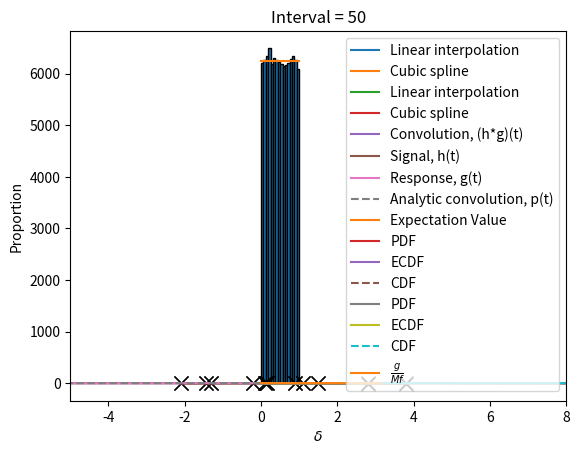

Write the Python code that produced this figure.
import numpy as np
from scipy import special
import matplotlib.pyplot as plt
import time

%matplotlib inline

# Define machine epsilon of default float function
eps = np.finfo(float).eps

def machine_epsilon(fn=float):
    """
    Compute the machine epsilon.

    This function computes the machine epsilon for the floating point precision
    function passed as an argument.

    Parameters
    ----------
    fn : function, optional
        A generator function which returns a floating point number. Defaults to
        the built-in float function in Python.

    Returns
    -------
    epsilon : scalar
        An estimate of the machine epsilon.

    Raises
    ------
    ValueError
        If `fn` is not a callable function.
        
        If `fn` does not return a `float`, `np.float32`, `np.float64` or
        `np.longdouble` object.

    Notes
    -----
    Machine epsilon is defined as the difference between 1.0 and the next
    largest number which can be represented as a machine-precision number. The
    function initiates with a guess for epsilon (epsilon = 1.0). The test for
    machine accuracy is to add the value of epsilon to 1.0 and verify if the
    computer is able to perform the addition (i.e. if (1.0 + epsilon) is not
    equal to 1.0). If the addition was successful, epsilon is larger than the
    machine accuracy so we reduce epsilon and calculate again.

    References
    ----------
    https://reference.wolfram.com/language/ref/$MachineEpsilon.html

    Examples
    --------
    The following example uses the built-in float function to generate machine
    epsilon. This defaults to a 64-bit floating point number.
    
    >>> machine_epsilon()
    2.220446049250313e-16

    To calculate the machine epsilon using a different precision, pass the
    floating point generator function to the algorithm.

    >>> import numpy as np
    >>> machine_epsilon(np.float32)
    1.1920929e-07

    """
    
    # Create a list of float functions which can be passed to the function
    permitted_fns = [float, np.float32, np.float64, np.longdouble]
    
    # Raise ValueError if the argument is not a function
    if callable(fn) == False:
        raise ValueError('Argument `fn` must be a function.')
    
    # Raise ValueError if the argument does not generate a float
    if type(fn(1)) not in permitted_fns:
        raise ValueError('Argument `fn` must be a float generator function.')
    
    # Declare initial guess for epsilon and declare divisor = 2
    epsilon = fn(1)
    divisor = fn(2)
    
    # Repeatedly reduce epsilon until the addition is unsuccessful
    while fn(1) + (epsilon / divisor) > fn(1):
        epsilon = fn(epsilon) / fn(divisor)

    return epsilon

print('Default 64-bit float: ', machine_epsilon())

# Single precision float (32-bit)
print('32-bit float: ', machine_epsilon(np.float32))

# Double precision float (64-bit)
print('64-bit float: ', machine_epsilon(np.float64))

# Long double (80-bit on x86 machines, 64-bit otherwise)
print('Long-double: ', machine_epsilon(np.longdouble))

print('Real ME: ', eps)

# Define machine epsilon
eps = np.finfo(float).eps

def crout_LU(mat):
    """
    Decompose a NxN matrix using Crout's method.

    This function decomposes a NxN matrix into a lower triangular matrix (L)
    and an upper triangular matrix (U) using Crout's method. The L matrix is
    assumed to have 1's along its diagonals. The returned result is an NxN
    matrix which combines the L and U matrices.

    Parameters
    ----------
    mat : array_like
        Input matrix expressed as an NxN array of scalar values.

    Returns
    -------
    mat : ndarray
        An NxN matrix combining the upper (U) and lower (L) triangular
        matrices.

    Raises
    ------
    ValueError
        If any of the elements in the input matrix cannot be parsed into a
        float.
        
        If the input matrix is not a square matrix.
        
        If the upper matrix contains a zero along its diagonals (since pivoting
        has not been implemented).

    See Also
    --------
    get_lu_matrix : Returns the L and U matrices from crout_LU().
    solve_matrix_eqn : Solves a decomposed LU matrix equation.

    Notes
    -----
    A matrix equation A.x = b can be solved more easily if the matrix A can be
    decomposed into a lower triangular matrix (L) and an upper triangular
    matrix (U) (i.e. A = L.U). The system then reduces to L.U.x = b which can
    be solved by forward and backward substitution.

    References
    ----------
    Numerical Recipes in C, Crout's method

    Examples
    --------
    >>> A = [[1, 2], [3, 4]]
    >>> crout_LU(A)
    array( [[ 1.  2.]
            [ 3. -2.]] )

    Use this method to solve a linear system of equations defined by A.x = b
    
    >>> A = [[1, 2], [3, 4]]
    >>> b = [1, 1]
    >>> (l, u, det) = get_lu_matrix(crout_LU(A))
    >>> solve_matrix_eqn(l, u, b)
    array( [-1.  1.] )

    """
    
    # Attempt to parse as a Numpy array
    mat = np.array(mat, dtype=float)

    (row, col) = np.shape(mat)
    
    # Verify the input matrix is a square matrix
    if row != col:
        raise ValueError('Argument `mat` must be a square matrix.')
    
    # Loop through each column
    for j in range(col):
        
        # For each column, go down to the diagonal
        for i in range(j + 1):
            # Update the input matrix to the values for the upper matrix
            mat[i, j] -= sum([mat[i, k] * mat[k, j] for k in range(i)])
            
            # Crout's algorithm is unstable if the diagonal contains a zero
            # Raise a ValueError if this occurs
            if np.abs(mat[j, j]) < eps:
                raise ValueError('Crout\'s method is unstable with the ' +
                                 'argument `mat` provided.')
        
        # For each column, loop through the elements below the diagonal
        for i in range(j + 1, col):            
            # Update the input matrix to the values for the lower matrix
            s = sum([mat[i, k] * mat[k, j] for k in range(j)])
            mat[i, j] = (mat[i, j] - s) / mat[j, j]
    
    # Return the updated matrix
    return mat

def get_lu_matrix(a):
    """
    Reconstruct the L and U matrices from the decomposed matrix.

    Given a decomposed matrix from the crout_LU() function, this function
    reconstructs the lower triangular (L) and upper triangular (U) matrices.

    Parameters
    ----------
    a : array_like
        An NxN decomposed matrix as returned by crout_LU().

    Returns
    -------
    A tuple containing:
    
    l : ndarray
        An NxN lower triangular (L) matrix with ones on its diagonal.
    
    u : ndarray
        An NxN upper triangular matrix (U).
    
    det : scalar
        The determinant of the matrix A = L.U.

    Raises
    ------
    ValueError
        If any of the elements in the input matrix cannot be parsed into a
        float.
        
        If the input matrix is not a square matrix.

    See Also
    --------
    crout_LU : Returns a decomposed matrix.
    solve_matrix_eqn : Solves a decomposed LU matrix equation.

    Notes
    -----
    The steps involved in crout_LU() are computationally intensive, so we avoid
    constructing the LU matrix from scratch. We use the decomposed matrix from
    crout_LU() to find the L and U matrices. In this representation, we can
    also find the determinant cheaply by taking a product of the diagonal
    elements of the decomposed matrix.

    References
    ----------
    Numerical Recipes in C, Crout's method

    Examples
    --------
    Use this method to solve a linear system of equations defined by A.x = b
    
    >>> A = [[1, 2], [3, 4]]
    >>> b = [1, 1]
    >>> get_lu_matrix(crout_LU(A))
    (
    array( [[1., 0.],
            [3., 1.]]),
    array( [[ 1.,  2.],
            [ 0., -2.]]),
    -2.0
    )
    
    Get the determinant of a matrix
    
    >>> A = [[3, 1, 0, 0, 0], [3, 9, 4, 0, 0], [0, 9, 20, 10, 0],
             [0, 0, -22, 31, -25], [0, 0, 0, -55, 61]]
    >>> (l, u, det) = get_lu_matrix(crout_LU(A))
    >>> det
    514032.0

    """
    
    # Attempt to parse as a Numpy array
    a = np.array(a, dtype=float)

    (row, col) = np.shape(a)
    
    # Verify the input matrix is a square matrix
    if row != col:
        raise ValueError('Argument `a` must be a square matrix.')
    
    # Construct template L and U matrices
    l = np.identity(row)
    u = np.zeros((row, col))
    det = 1.0
    
    # Loop through each row of the decomposed matrix
    for i in range(row):
        
        # Loop through each column of the decomposed matrix
        for j in range(col):
            
            if i <= j:
                # Update elements of the upper matrix
                u[i, j] = a[i, j]
            if j < i:
                # Update elements of the lower matrix
                l[i, j] = a[i, j]
            if i == j:
                # The determinant is the product of the diagonal elements
                det *= a[i, j]
    
    # Return a tuple containing the LU matrices and the determinant
    return (l, u, det)

A = [[3, 1, 0, 0, 0],
     [3, 9, 4, 0, 0],
     [0, 9, 20, 10, 0],
     [0, 0, -22, 31, -25],
     [0, 0, 0, -55, 61]]
(l, u, det) = get_lu_matrix(crout_LU(A))
print('Lower matrix: \n', l)
print('Upper matrix: \n', u)
print('Determinant: ', det)
print('Product of LU should give A: \n', np.matmul(l, u))

def solve_matrix_eqn(l, u, b):
    """
    Solves the matrix equation L.U.x = b.
    
    Given a lower triangular matrix `l`, an upper triangular matrix `u` and a
    solution vector `b`, this function finds the vector `x` such that
    L.U.x = b.

    Parameters
    ----------
    l : array_like
        An NxN lower triangular matrix with ones on its diagonals.
    
    u : array_like
        An NxN upper triangular matrix.
    
    b : array_like
        An N-dimensional vector.

    Returns
    -------
    x : ndarray
        An N-dimensional vector which solves the equation L.U.x = b.

    Raises
    ------
    ValueError
        If any of the elements in the input matrices cannot be parsed into
        floats.
        
        If `l` and `u` are not NxN matrices.
        
        If the length of `b` is not N.

    See Also
    --------
    crout_LU : Returns a decomposed matrix.
    solve_matrix_eqn : Solves a decomposed LU matrix equation.

    Notes
    -----
    The steps involved in crout_LU() are computationally intensive, so we avoid
    constructing the LU matrix from scratch. We use the decomposed matrix from
    crout_LU() to find the L and U matrices. In this representation, we can
    also find the determinant cheaply by taking a product of the diagonal
    elements of the decomposed matrix.

    References
    ----------
    Numerical Recipes in C, Crout's method

    Examples
    --------
    >>> A = [[1, 2], [3, 4]]
    >>> crout_LU(A)
    array( [[ 1.  2.]
            [ 3. -2.]] )

    Use this method to solve a linear system of equations defined by A.x = b
    
    >>> A = [[1, 2], [3, 4]]
    >>> b = [1, 1]
    >>> get_lu_matrix(crout_LU(A))
    (
    array( [[1., 0.],
            [3., 1.]]),
    array( [[ 1.,  2.],
            [ 0., -2.]]),
    -2.0
    )

    """
    
    # Argument validation
    l = np.array(l, dtype=float)

    (l_row, l_col) = np.shape(l)
    if l_row != l_col:
        raise ValueError('Argument `l` must be a square matrix.')

    u = np.array(u, dtype=float)

    (u_row, u_col) = np.shape(u)
    if u_row != u_col:
        raise ValueError('Argument `u` must be a square matrix.')

    if l_row != u_row:
        raise ValueError('Arguments `l` and `u` must have the same ' +
                         'dimensions.')

    b = np.array(b, dtype=float)

    b_row = np.shape(b)
    if b_row[0] != l_row:
        raise ValueError('Argument `b` must be the same length as arguments ' +
                         '`l` and `u`.')
    
    # Loop through each element
    for i in range(l_row):
        # Use forward substitution to update the values of b -> y
        s = sum([l[i, j] * b[j] for j in range(i)])
        b[i] = b[i] - s
    for i in range(l_row - 1, -1, -1):
        # Use backward substitution to update the values of y -> x
        if np.abs(u[i, i]) < eps:
            # Prevent division by zero error
            raise ValueError('Argument `u` cannot contain a zero on its ' +
                             'diagonal.')
        else:
            s = sum([u[i, j] * b[j] for j in range(i + 1, l_row)])
            b[i] = (b[i] - s) / u[i, i]
    
    # Return the solution vector x
    return b

A = [[3, 1, 0, 0, 0],
     [3, 9, 4, 0, 0],
     [0, 9, 20, 10, 0],
     [0, 0, -22, 31, -25],
     [0, 0, 0, -55, 61]]
b = [2, 5, -4, 8, 9]
(l, u, det) = get_lu_matrix(crout_LU(A))
print('x = ', solve_matrix_eqn(l, u, b))

def invert(mat):
    """
    Invert an NxN matrix using LU decomposition.

    This function finds the inverse of an NxN matrix by performing LU
    decomposition and solving each column with the corresponding column from
    the identity matrix.

    Parameters
    ----------
    mat : array_like
        Input matrix expressed as an NxN array of scalar values.

    Returns
    -------
    inv : ndarray
        An N-dimensional vector which is the inverse of the input matrix.

    Raises
    ------
    ValueError
        If any of the elements in the input matrices cannot be parsed into
        floats.
        
        If `l` and `u` are not NxN matrices.
        
        If the length of `b` is not N.

    See Also
    --------
    crout_LU : Returns a decomposed matrix.
    get_lu_matrix : Gets the LU matrices from a decomposed matrix.
    solve_matrix_eqn : Solves a decomposed LU matrix equation.

    Notes
    -----
    We decompose the input matrix into its L and U compositions using Crout's
    method. We equate this to the identity matrix and solve for each vector x
    which solves the equation A.x = I where I is the corresponding column of
    the identity matrix.

    References
    ----------
    Numerical Recipes in C, Crout's method

    Examples
    --------
    >>> A = [[1, 2], [3, 4]]
    >>> invert(A)
    array( [[-2.   1. ]
            [ 1.5 -0.5]] )

    """
    
    # Attempt to parse as a numpy array
    mat = np.array(mat, dtype=float)

    (row, col) = np.shape(mat)
    
    # Verify the input matrix is a square matrix
    if row != col:
        raise ValueError('Argument `mat` must be a square matrix.')
    
    # Construct an identity matrix which has the same size as the input matrix
    identity = np.identity(col)
    
    # Decompose the input matrix
    (l, u, det) = get_lu_matrix(crout_LU(mat))
    
    # Solve the equation for each column of the identity matrix
    cols = [solve_matrix_eqn(l, u, identity[:, i]) for i in range(col)]
    inv = np.column_stack(cols)  # Stack the columns into a matrix
    return inv

A = [[3, 1, 0, 0, 0],
     [3, 9, 4, 0, 0],
     [0, 9, 20, 10, 0],
     [0, 0, -22, 31, -25],
     [0, 0, 0, -55, 61]]
invA = invert(A)
print('Inverse of A: ', invA)
print('A * invA = identity matrix: ', np.matmul(A, invA))

# Define machine epsilon
eps = np.finfo(float).eps

def linear_interp(data):
    """
    Perform a linear interpolation of data.

    This function performs a first order interpolation on a tabulated set of
    data.

    Parameters
    ----------
    data : array_like
        A matrix of tabulated data containing a column each for the independent
        and dependent variables.

    Returns
    -------
    interp : function
        A function which takes one numeric argument and returns the
        interpolated value at that point.

    Raises
    ------
    ValueError
        If any of the elements in the input matrix cannot be parsed into a
        float.
        
        If the input matrix does not contain a column for the independent
        variable and a column for the dependent variable.

    See Also
    --------
    cubic_spline : Performs cubic spline interpolation.

    Notes
    -----
    A linear interpolation can be performed on a set of data (x, y) by noting
    that we can write f(x) = A(x)y0 + B(x)y1 and compute expressions for A(x)
    and B(x) from the data.

    References
    ----------
    Numerical Recipes in C, Interpolation

    Examples
    --------
    >>> Ax = [-2.1, -1.45, -1.3, -0.2, 0.1, 0.15, 0.9, 1.1, 1.5, 2.8, 3.8]
    >>> Ay = [0.012155, 0.122151, 0.184520, 0.960789, 0.990050, 0.977751,
              0.422383, 0.298197, 0.105399, 3.936690e-4, 5.355348e-7]
    >>> A = np.column_stack((Ax, Ay))
    >>> lin_int = linear_interp(A)
    >>> lin_int(1)
    0.36029

    """
    
    # Attempt to parse as a Numpy array
    data = np.array(data, dtype=float)
    
    # Ensure are columns for independent and dependent variables
    (d_row, d_col) = np.shape(data)
    if d_col != 2:
        raise ValueError('Argument `data` must be tabulated.')

    # Sort the data according to the x values
    # This step is computationally expensive
    # However, sorted data is more efficient to work with
    data = data[np.argsort(data[:, 0])]
    
    # Define the function which will perform the interpolation
    def interp(x):
        # For an input x, we find the value of the index i such that
        # data[i - 1] < x <= data[i]
        i = np.searchsorted(data[:, 0], x)
        
        # If x is greater than the domain of the data, raise an error
        if i == len(data):
            raise ValueError('Argument `x` is outside the range of ' +
                             'interpolation.')
        
        # If x is equal to one of the data points, no interpolation is required
        if np.abs(data[i, 0] - x) < eps:
            return data[i, 1]
        
        # If x is less than the domain of the data, raise an error
        if i == 0:
            raise ValueError('Argument `x` is outside the range of ' +
                             'interpolation.')
        
        # Calculate the values for A(x) and B(x)
        a = (data[i, 0] - x) / (data[i, 0] - data[i - 1, 0])
        b = (x - data[i - 1, 0]) / (data[i, 0] - data[i - 1, 0])
        
        # Calculate and return the interpolated value
        interp_x = (a * data[i - 1, 1]) + (b * data[i, 1])
        return interp_x
    
    # Return the interpolation function
    return interp

def cubic_spline(data):
    """
    Perform a cubic spline interpolation of data.

    This function performs a third order interpolation on a tabulated set of
    data using the natural spline (second derivatives zero at boundaries).

    Parameters
    ----------
    data : array_like
        A matrix of tabulated data containing a column each for the independent
        and dependent variables.

    Returns
    -------
    interp : function
        A function which takes one numeric argument and returns the
        interpolated value at that point.

    Raises
    ------
    ValueError
        If any of the elements in the input matrix cannot be parsed into a
        float.
        
        If the input matrix does not contain a column for the independent
        variable and a column for the dependent variable.

    See Also
    --------
    linear_interp : Performs cubic spline interpolation.

    Notes
    -----
    A cubic spline interpolation can be performed on a set of data (x, y) by
    noting that we can write f(x) = A(x)y0 + B(x)y1 + C(x)y0'' + D(x)y1'' and
    compute expressions for A(x), B(x), C(x), D(x) from the data. Usually, a
    matrix solving technique is required.

    References
    ----------
    Numerical Recipes in C, Interpolation

    Examples
    --------
    >>> Ax = [-2.1, -1.45, -1.3, -0.2, 0.1, 0.15, 0.9, 1.1, 1.5, 2.8, 3.8]
    >>> Ay = [0.012155, 0.122151, 0.184520, 0.960789, 0.990050, 0.977751,
              0.422383, 0.298197, 0.105399, 3.936690e-4, 5.355348e-7]
    >>> A = np.column_stack((Ax, Ay))
    >>> cub_spl = cubic_spline(A)
    >>> cub_spl(1)
    0.3564446319717923

    """
    
    # Attempt to parse as a Numpy array
    data = np.array(data, dtype=float)
    
    # Ensure are columns for independent and dependent variables
    (d_row, d_col) = np.shape(data)
    if d_col != 2:
        raise ValueError('Argument `data` must be tabulated.')

    # Sort the array
    # This step is computationally expensive
    # However, sorted data is more efficient to work with
    data = data[np.argsort(data[:, 0])]
    
    # Define matrix of coefficients for second derivative system of equations
    coeff_mat = np.identity(d_row)
    b_mat = np.zeros((d_row))  # Initiate the derivatives matrix
    
    # We do not loop for i = 0 or i = d_row - 1 since these elements are in the
    # identity matrix and we can directly set their value in the b_matrix = 0
    # to produce the natural spline.
    for i in range(1, d_row - 1):
        x0 = data[i - 1, 0]
        x1 = data[i, 0]
        x2 = data[i + 1, 0]
        
        y0 = data[i - 1, 1]
        y1 = data[i, 1]
        y2 = data[i + 1, 1]
        
        coeff_mat[i, i - 1] = (x1 - x0) / 6
        coeff_mat[i, i] = (x2 - x0) / 3
        coeff_mat[i, i + 1] = (x2 - x1) / 6
        
        b_mat[i] = ((y2 - y1) / (x2 - x1)) - ((y1 - y0) / (x1 - x0))
    
    # Decompose the coefficient matrix
    (l, u, det) = get_lu_matrix(crout_LU(coeff_mat))
    
    # Solve the system of equations to find the second derivatives of y
    y_der = solve_matrix_eqn(l, u, b_mat)
    
    # Define the function which will perform the interpolation
    def interp(x):
        # For an input x, we find the value of the index i such that
        # data[i - 1] < x <= data[i]
        i = np.searchsorted(data[:, 0], x)
        
        # If x is greater than the domain of the data, raise an error
        if i == len(data):
            raise ValueError('Argument `x` is outside the range of ' +
                             'interpolation.')
        
        # If x is equal to one of the data points, no interpolation is required
        if np.abs(data[i, 0] - x) < eps:
            return data[i, 1]
        
        # If x is less than the domain of the data, raise an error
        if i == 0:
            raise ValueError('Argument `x` is outside the range of ' +
                             'interpolation.')
        
        # Calculate the values for A(x), B(x), C(x) and D(x)
        x0 = data[i - 1, 0]
        x1 = data[i, 0]
        
        a = (x1 - x) / (x1 - x0)
        b = (x - x0) / (x1 - x0)
        c = ((a ** 3 - a) * (x1 - x0) ** 2) / 6
        d = ((b ** 3 - b) * (x1 - x0) ** 2) / 6
        
        # Calculate and return the interpolated value
        y0 = data[i - 1, 1]
        y1 = data[i, 1]
        
        interp_x = (a * y0) + (b * y1) + (c * y_der[i - 1]) + (d * y_der[i])
        return interp_x
    
    # Return the interpolation function
    return interp

# Define the data
Ax = [-2.1, -1.45, -1.3, -0.2, 0.1, 0.15, 0.9, 1.1, 1.5, 2.8, 3.8]
Ay = [0.012155, 0.122151, 0.184520, 0.960789, 0.990050, 0.977751, 0.422383,
      0.298197, 0.105399, 3.936690e-4, 5.355348e-7]
A = np.column_stack((Ax, Ay))

# Linear interpolation
fn1 = linear_interp(A)

# Cubic spline interpolation
fn2 = cubic_spline(A)

# Define domain
x = np.linspace(-2.1, 3.8, 200)

# Calculate and plot
y1 = [fn1(i) for i in x]
y2 = [fn2(i) for i in x]
plt.plot(x, y1, label='Linear interpolation')
plt.plot(x, y2, label='Cubic spline')
plt.xlabel('$x$')
plt.ylabel('$y$')
plt.grid()
plt.legend()
plt.plot(Ax, Ay, ls='', marker='x', color='black', ms=10)
plt.show()

# Define the data
Ax = [-2.1, -1.45, -1.3, -0.2, 0.1, 0.15, 0.9, 1.1, 1.5, 2.8, 3.8]
Ay = np.log([0.012155, 0.122151, 0.184520, 0.960789, 0.990050, 0.977751, 0.422383,
      0.298197, 0.105399, 3.936690e-4, 5.355348e-7])
A = np.column_stack((Ax, Ay))

# Linear interpolation
fn3 = linear_interp(A)

# Cubic spline interpolation
fn4 = cubic_spline(A)

# Calculate and plot
y1 = [fn3(i) for i in x]
y2 = [fn4(i) for i in x]
plt.plot(x, y1, label='Linear interpolation')
plt.plot(x, y2, label='Cubic spline')
plt.xlabel('$x$')
plt.ylabel('$\log y$')
plt.grid()
plt.legend()
plt.plot(Ax, Ay, ls='', marker='x', color='black', ms=10)
plt.show()

# Define machine epsilon
eps = np.finfo(float).eps

# Define the top hat function
def h(t):
    if t < 3 or t > 5:
        return 0
    else:
        return 4

# Define the Gaussian function
def g(t):
    return np.exp(-(t ** 2) / 2) / np.sqrt(2 * np.pi)

def convolution(sig, res, dt):
    """
    Perform a convolution of a signal and a response.

    This function uses fast Fourier transforms and the convolution theorem to
    calculate the convolution of a signal with a response over a given
    interval.

    Parameters
    ----------
    sig : array_like
        A vector sequence which has length of a power of two containing samples
        of the signal with appropriate padding.
    
    res : array_like
        A vector sequence which has the same length as `sig` and contains
        samples of the response function in wrap-around format.
    
    dt : scalar
        The time spacing between samples in `sig` and `res`.

    Returns
    -------
    conv : ndarray
        A vector sequence which contains the discrete convolution of the signal
        with the response.

    Raises
    ------
    ValueError
        If any of the elements in the input vectors cannot be parsed into a
        float.
        
        If `dt` is zero or negative.
        
        If the length of `sig` or `res` is not a power of two.

    Notes
    -----
    The discrete convolution can be performed by using the convolution theorem.
    To perform a convolution, the signal and response sequences are Fourier
    transformed using the FFT routine, then multiplied element-wise. The
    resulting sequence is inverse Fourier transformed.

    References
    ----------
    Numerical Recipes in C, Convolutions using FFTs

    Examples
    --------
    Convolve a top hat signal with a Gaussian function
    >>> (T, dt) = np.linspace(-10, 10, 128, retstep=True)
    >>> sig = [h(t) for t in T]
    >>> res = [g(t) for t in np.arange(0, 3, dt)]
    >>> res.extend([0 for t in range(128 - 2 * len(res))])
    >>> res.extend([g(t) for t in np.arange(-3, 0, dt)])
    >>> conv = convolution(sig, res, dt).real
    >>> plt.plot(T, conv)
    >>> plt.show()

    """
    
    if dt < eps:
        raise ValueError('Sample spacing `dt` is too small.')
    
    if len(sig) == 0 or np.log2(len(sig)).is_integer() == False:
        raise ValueError('The length of `sig` must be a power of two.')
    
    if len(res) == 0 or np.log2(len(res)).is_integer() == False:
        raise ValueError('The length of `res` must be a power of two.')
    
    # Parse the arrays as Numpy float arrays
    sig = np.array(sig, dtype=float)
    res = np.array(res, dtype=float)
    
    # Fast Fourier transform the sequences
    F_signal = np.fft.fft(sig)
    F_response = np.fft.fft(res)
    
    # Perform the element-wise multiplication
    F_conv = (F_signal * F_response)
    
    # Inverse Fourier transform to retrieve the convolution
    # We do not need to divide by N as this is already included
    # in the np.fft.ifft definition.
    conv = np.fft.ifft(F_conv)
    
    # Multiply by the spacing interval
    return dt * conv
    
# Convolution function for the top hat signal and the Gaussian response.
def TH_Gaussian_convolve(start, end, n):
    
    # Define the domain
    (T, dt) = np.linspace(start, end, n, retstep=True)
    
    # Define the signal samples
    signal = [h(t) for t in T]
    
    # Define the response samples in wrap-around format
    response = [g(t) for t in np.arange(0, 3.5, dt)]
    response.extend([0 for t in range(n - 2 * len(response))])
    response.extend([g(t) for t in np.arange(-3.5, 0, dt)]);
    
    conv = convolution(signal, response, dt)
    return (T, conv.real)

# Define analytic solution
def p(t):
    return 2 * (special.erf((t - 3) / np.sqrt(2)) - special.erf((t - 5) / np.sqrt(2)))

(T, conv) = TH_Gaussian_convolve(-7, 15, 512)
sig = [h(t) for t in T]
res = [g(t) for t in T]
ana = [p(t) for t in T]

plt.plot(T, conv, label='Convolution, (h*g)(t)')
plt.plot(T, sig, label='Signal, h(t)')
plt.plot(T, res, label='Response, g(t)')
plt.plot(T, ana, label='Analytic convolution, p(t)', ls='dashed')
plt.xlim(-5, 8)
plt.xlabel('t')
plt.ylabel('y')
plt.grid()
plt.legend()
plt.show()

"""
For t < 0, the response sequence should wrap around to the end of
the sequence. To see this behaviour more clearly, consider the plot
below of the Gaussian response function in wrap-around format. Note
that no matter how large the interval is, the function should
wrap-around for negative times.

"""

n = 256

(T, dt) = np.linspace(0, 15, n, retstep=True)
response = [g(t) for t in np.arange(0, 3.5, dt)]
response.extend([0 for t in range(n - 2 * len(response))])
response.extend([g(t) for t in np.arange(-3.5, 0, dt)]);
plt.plot(T, response)
plt.title('Interval = 15')
plt.xlabel('t')
plt.ylabel('y')
plt.grid()
plt.show()

(T, dt) = np.linspace(0, 50, n, retstep=True)
response = [g(t) for t in np.arange(0, 3.5, dt)]
response.extend([0 for t in range(n - 2 * len(response))])
response.extend([g(t) for t in np.arange(-3.5, 0, dt)]);
plt.plot(T, response)
plt.title('Interval = 50')
plt.xlabel('t')
plt.ylabel('y')
plt.grid()
plt.show()

# Use a fixed seed
np.random.seed(22092009)

# Generate a sample of uniformly distributed numbers
x = np.random.rand(100000)

# Plot
bins = 16
X = np.linspace(0, 1, 2)
Y = [100000 / bins for x in X]
plt.hist(x, bins, edgecolor='black')
plt.plot(X, Y, label='Expectation Value')
plt.xlabel('Random variate')
plt.ylabel('Samples')
plt.legend()
plt.show()

# Define the PDF and CDF for Q5 (b)
def pdf1(x):
    return np.cos(x / 2) / 2

def cdf1(x):
    return np.sin(x / 2)

# Define the inverse CDF function used for the transformation method in Q5 (b)
def inv_cdf1(x):
    return 2 * np.arcsin(x)

# Define a function to calculate the empirical CDF
def ecdf(x):
    """
    Computes the empirical cumulative distribution function for a set of data.

    This function calculates the empirical cumulative distribution function for
    a set of random variables drawn from some probability distribution.

    Parameters
    ----------
    x : array_like
        A vector containing random variables drawn from a probability
        distribution.

    Returns
    -------
    ecdf : tuple
        A tuple containing the x-coordinates and y-coordinates of the empirical
        cumulative distribution function.

    Raises
    ------
    ValueError
        If any of the elements in the input vector cannot be parsed into a
        float.
        
        If the length of the input vector is zero.

    Notes
    -----
    An empirical CDF can be used as a comparison against the CDF from an
    expected distribution. The value of the CDF at a point `x` is the integral
    of the corresponding PDF from -infinity to x. In the empirical case, this
    can be computed by calculating the proportion of values in a vector that
    are less than x.

    References
    ----------
    Numerical Recipes in C, Random numbers

    Examples
    --------
    >>> y = transformationMethod(inv_cdf1, 100000)
    >>> (ecdf_x, ecdf_y) = ecdf(y)
    >>> plt.plot(ecdf_x, ecdf_y)
    >>> plt.show()

    """
    
    # Divide by len(x) later for normalisation so len(x) != 0
    if len(x) == 0:
        raise ValueError('The input vector `x` cannot be of zero length.')
    
    # Parse the array as a Numpy float array
    x = np.array(x, dtype=float)
    
    # Order the random variables from smallest to largest
    xs = np.sort(x)
    
    # Increment the ECDF value by one for each random variable
    # Normalise by dividing by the total number of random variables
    ys = np.arange(1, len(xs) + 1) / len(xs)
    
    # Return the coordinates as a tuple which can be unpacked
    return (xs, ys)

# Define the transformation method
def transformationMethod(inv_cdf, n=1):
    """
    Generate random variables using the transformation method.

    This function generates random variables from a probability distribution
    given its inverse cumulative distribution function.

    Parameters
    ----------
    inv_cdf : function
        A function which returns a number for all values in the range zero to
        one, inclusive.
    
    n : int, optional
        The number of random variables to generate, defaults to one.

    Returns
    -------
    y : list
        A list containing the random variables.

    Raises
    ------
    ValueError
        If `inv_cdf` is not a callable function.
        
        If `inv_cdf` does not return a `float`, `np.float32`, `np.float64` or
        `np.longdouble` object.
        
        If `n` is non-integer or less than one.

    See Also
    --------
    rejectionMethod : Generates random variables using the rejection method.

    Notes
    -----
    A transformation method uses random numbers between [0, 1] to calculate
    random variables from the inverse of its cumulative distribution function.
    This method is usually more efficient than the rejection method, but only
    works in analytic cases where the inverse of the cumulative distribution
    function is know. If only the PDF is known, the rejection method should be
    used.

    References
    ----------
    Numerical Recipes in C, Random numbers

    Examples
    --------    
    Generate a vector of vector of random numbers
    >>> transformationMethod(inv_cdf1, 3)
    [2.0987481837335364, 0.4168466206309118, 1.507681160761436]
    
    """
    
    if (n / 1.0).is_integer() == False or n < 1:
        raise ValueError('Argument `n` must be a positive integer.')
    
    # Create a list of float functions which can be passed to the function
    permitted_fns = [float, np.float32, np.float64, np.longdouble]
    
    # Raise ValueError if the argument is not a function
    if callable(inv_cdf) == False:
        raise ValueError('Argument `inv_cdf` must be a function.')
    
    # Raise ValueError if the argument does not generate a float
    if type(inv_cdf(1)) not in permitted_fns:
        raise ValueError('Argument `inv_cdf` must be a float generator ' +
                         'function.')
    
    
    # Return a list of random numbers
    x = np.random.rand(n)
    y = [inv_cdf(X) for X in x]
    return y

# Use a fixed seed
np.random.seed(22092009)

# Apply the transformation method to each of the numbers in x
t1_start = time.perf_counter()
y = transformationMethod(inv_cdf1, 100000)
t1_end = time.perf_counter()

# Plot
X = np.linspace(0, np.pi, 50)
Y = [pdf1(x) for x in X]
plt.hist(y, 16, edgecolor='black', density=True)
plt.plot(X, Y, label='PDF')
plt.xlabel('Random variate')
plt.ylabel('Proportion')
plt.legend()
plt.show()

# Check if the random variates match the distribution they are drawn from
# Calculate the empirical CDF based on the random variates
(ecdf_x, ecdf_y) = ecdf(y)

# Calculate the theoretical CDF of the probability distribution
T = np.linspace(0, np.pi, 50)
CDF = [cdf1(t) for t in T]

# Plot
plt.plot(ecdf_x, ecdf_y, label='ECDF')
plt.plot(T, CDF, label='CDF', ls='dashed')
plt.xlabel('Random variate')
plt.ylabel('CDF')
plt.grid()
plt.legend()
plt.show()

# Define the PDF and CDF for Q5 (c)
def pdf2(x):
    return 2 * np.square(np.cos(x / 2)) / np.pi

def cdf2(x):
    return (x + np.sin(x)) / np.pi

def rejectionMethod(pdf_target, pdf_compare, inv_cdf, M, n=1):
    """
    Generate random variables using the rejection method.

    This function generates random variables from a probability distribution
    given a comparison probability distribution.

    Parameters
    ----------
    pdf_target : function
        A target probability distribution for the generated random variables.
    
    pdf_compare : function
        A known probability distribution that can be used as a comparison.
    
    inv_cdf : function
        An inverse CDF function used to generate random numbers from the
        compare PDF.
    
    M : scalar
        A positive float such that (pdf_target / (M * pdf_compare)) is always
        less than one.
    
    n : int, optional
        The number of random variables to generate, defaults to one.

    Returns
    -------
    y : list
        A list containing the random variables.

    Raises
    ------
    ValueError
        If `pdf_target`, `pdf_compare` or `inv_cdf` are not callable functions.
        
        If `pdf_target`, `pdf_compare` or `inv_cdf` do not return a `float`,
        `np.float32`, `np.float64` or `np.longdouble` object.
        
        If `M` is less than or equal to zero.
        
        If `n` is non-integer or less than one.

    See Also
    --------
    transformationMethod : Generates random variables using the transformation
        method.

    Notes
    -----
    A rejection method uses a comparator PDF to determine if numbers drawn from
    a PDF are distributed according to the required PDF. This method is more
    inefficient than the transformation method and should only be used when an
    analytic approach is not possible.

    References
    ----------
    Numerical Recipes in C, Random numbers

    Examples
    --------    
    Generate a vector of random numbers
    >>> rejectionMethod(pdf2, pdf1, inv_cdf1, 4 / np.pi, 3)
    [0.48379875217500407, 0.934258665712482, 1.4229047790082276]
    
    """
    
    if (n / 1.0).is_integer() == False or n < 1:
        raise ValueError('Argument `n` must be a positive integer.')
    
    if M < eps:
        raise ValueError('Argument `M` is too small.')
    
    # Create a list of float functions which can be passed to the function
    permitted_fns = [float, np.float32, np.float64, np.longdouble]
    
    # Raise ValueError if the argument is not a function
    if (callable(pdf_target) == False or callable(pdf_compare) == False or
        callable(inv_cdf) == False):
        raise ValueError('Arguments `pdf_target`, `pdf_compare` and ' +
                         '`inv_cdf` must be functions.')
    
    # Raise ValueError if the argument does not generate a float
    if (type(pdf_target(1)) not in permitted_fns or
        type(pdf_compare(1)) not in permitted_fns or
        type(inv_cdf(1)) not in permitted_fns):
        raise ValueError('Arguments `pdf_target`, `pdf_compare` and ' +
                         '`inv_cdf` must be a float generator function.')
    
    # Generate a vector of length n using inverse CDF of known PDF
    y = transformationMethod(inv_cdf, n)
    
    # Generate a vector of length n of uniformly distributed numbers
    u = np.random.rand(n)
    
    # Verify that each number generated satisfies the acceptance criteria
    for i in range(len(y)):
        # Continue to reject numbers until acceptance criteria is satisfied
        while u[i] > pdf_target(y[i]) / (M * pdf_compare(y[i])):
            u[i] = np.random.rand(1)[0]
            y[i] = transformationMethod(inv_cdf)[0]
    
    return y

# Use a fixed seed
np.random.seed(22092009)

# Generate random numbers according to PDF
t2_start = time.perf_counter()
y = rejectionMethod(pdf2, pdf1, inv_cdf1, 4 / np.pi, 100000)
t2_end = time.perf_counter()

# Plot
X = np.linspace(0, np.pi, 50)
Y = [pdf2(x) for x in X]
plt.hist(y, 16, edgecolor='black', density=True)
plt.plot(X, Y, label='PDF')
plt.xlabel('Random variate')
plt.ylabel('Proportion')
plt.legend()
plt.show()

# Check if the random variates match the distribution they are drawn from
# Calculate the empirical CDF based on the random variates
(ecdf_x, ecdf_y) = ecdf(y)

# Calculate the theoretical CDF of the probability distribution
T = np.linspace(0, np.pi, 50)
CDF = [cdf2(t) for t in T]

# Plot
plt.plot(ecdf_x, ecdf_y, label='ECDF')
plt.plot(T, CDF, label='CDF', ls='dashed')
plt.grid()
plt.xlabel('Random variate')
plt.ylabel('CDF')
plt.legend()
plt.show()

delta_t1 = t1_end - t1_start
delta_t2 = t2_end - t2_start
print(("The rejection method is a factor of %.2f slower than the " +
      "transformation method.") % (delta_t2 / delta_t1))

"""
Rejection method efficiency

"""

X = np.linspace(0, np.pi, 50)
Y1 = [1 for x in X]
Y2 = [np.cos(x / 2) for x in X]

plt.plot(X, Y1, ls='')
plt.plot(X, Y2, label='$\\frac{g}{Mf}$')
plt.fill_between(X, Y1, Y2, color='#e57373')
plt.fill_between(X, Y2, color='#A5D6A7')
plt.ylabel('$u_i$')
plt.xlabel('$y_i$')
plt.legend()
plt.grid()

"""
We can take this one step further and consider a histogram of how
much faster the transformation method is compared to the rejection
method. To reduce the computation time, we will only generate
1000 numbers in each trial, but we will run the experiment for
1000 trials.

Computation time is approximately 30 secs.

"""

# Randomise seed for this experiment!
np.random.seed()

timeFactors = []
n = 1000
trials = 1000

for i in range(trials):
    # Generate numbers using the transformation method
    t1_start = time.perf_counter()
    y = transformationMethod(inv_cdf1, n)
    t1_end = time.perf_counter()
    
    # Generate numbers using the rejection method
    t2_start = time.perf_counter()
    y = rejectionMethod(pdf2, pdf1, inv_cdf1, 4 / np.pi, n)
    t2_end = time.perf_counter()
    
    delta_t1 = t1_end - t1_start
    delta_t2 = t2_end - t2_start
    timeFactors.append(delta_t2 / delta_t1)

plt.hist(timeFactors, edgecolor='black', density=True)
plt.xlabel('$\delta$')
plt.ylabel('Proportion')
plt.show()

print('Mean: ', np.mean(timeFactors))
print('Standard deviation: ', np.std(timeFactors))